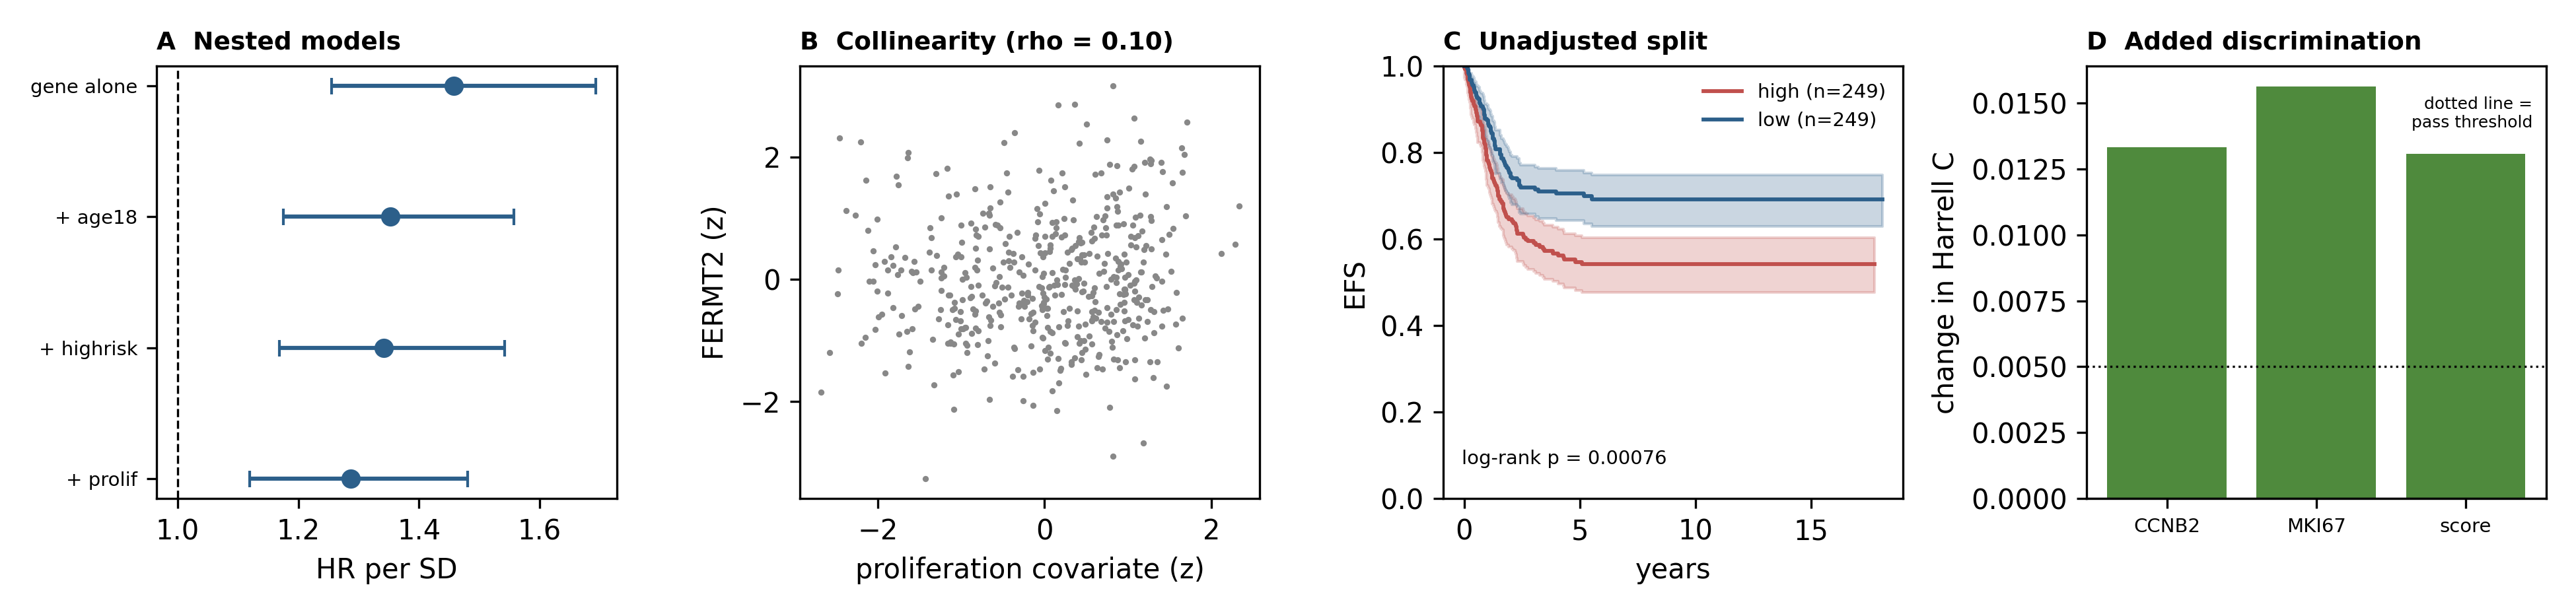

Data behind this chart, as committed beside it:
gene, endpoint, prolif_covariate, n, events, covariates, hr_univariable, p_univariable, hr_adjusted, ci_low, ci_high, p_adjusted, lrt_chi2, p_lrt, c_base, c_full, delta_c, delta_aic, rho_prolif, status, auc3y_base, auc3y_full, delta_auc3y, auc5y_base
FERMT2, EFS, CCNB2, 498, 183, age18+highrisk+prolif, 1.458, 7.768944303790994e-07, 1.282, 1.116, 1.473, 0.0004487, 12.29, 0.0004565, 0.7357, 0.749, 0.01331, -10.29, 0.0952, ok, 0.8299, 0.8435, 0.01361, 0.8201
FERMT2, EFS, MKI67, 498, 183, age18+highrisk+prolif, 1.458, 7.768944303790994e-07, 1.318, 1.149, 1.512, 7.987229509355568e-05, 15.51, 8.224299885694398e-05, 0.7293, 0.7449, 0.01562, -13.51, 0.0552, ok, 0.8242, 0.8392, 0.01501, 0.8132
FERMT2, EFS, score, 498, 183, age18+highrisk+prolif, 1.458, 7.768944303790994e-07, 1.287, 1.119, 1.481, 0.000411, 12.42, 0.0004257, 0.7355, 0.7486, 0.01308, -10.42, 0.09732, ok, 0.8308, 0.8433, 0.01253, 0.8209
